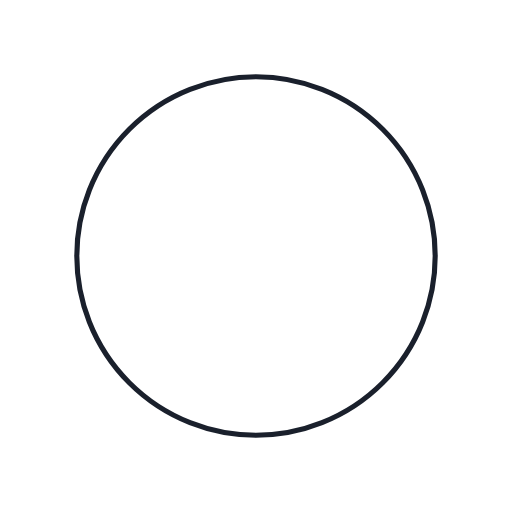
t = 0.00 s
t = 0.25 s: frame unchanged from t = 0.00 s, image omitted
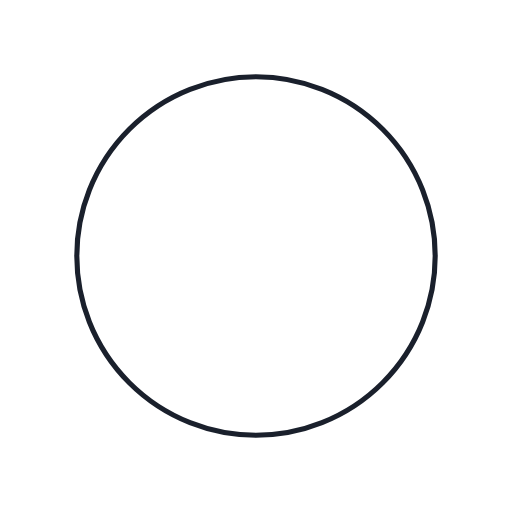
t = 0.50 s
t = 0.75 s: frame unchanged from t = 0.50 s, image omitted

The animated SVG that drew these frames (rendered in a browser with its animation timeline set to each time). Animation: 1 SMIL element (animateTransform=1); one cycle of 1.00 s, repeats indefinitely.

<svg xmlns="http://www.w3.org/2000/svg" viewBox="0 0 100 100" preserveAspectRatio="xMidYMid" class="lds-ring">
  <circle cx="50" cy="50" fill="none" stroke="#1a202c" strokeWidth="8" r="35" strokeDasharray="164.93361431346415 56.97787143782138" transform="rotate(5.24466 50 50)">
    <animateTransform attributeName="transform" type="rotate" calcMode="linear" values="0 50 50;360 50 50" keyTimes="0;1" dur="1s" begin="0s" repeatCount="indefinite"></animateTransform>
  </circle>
</svg>
